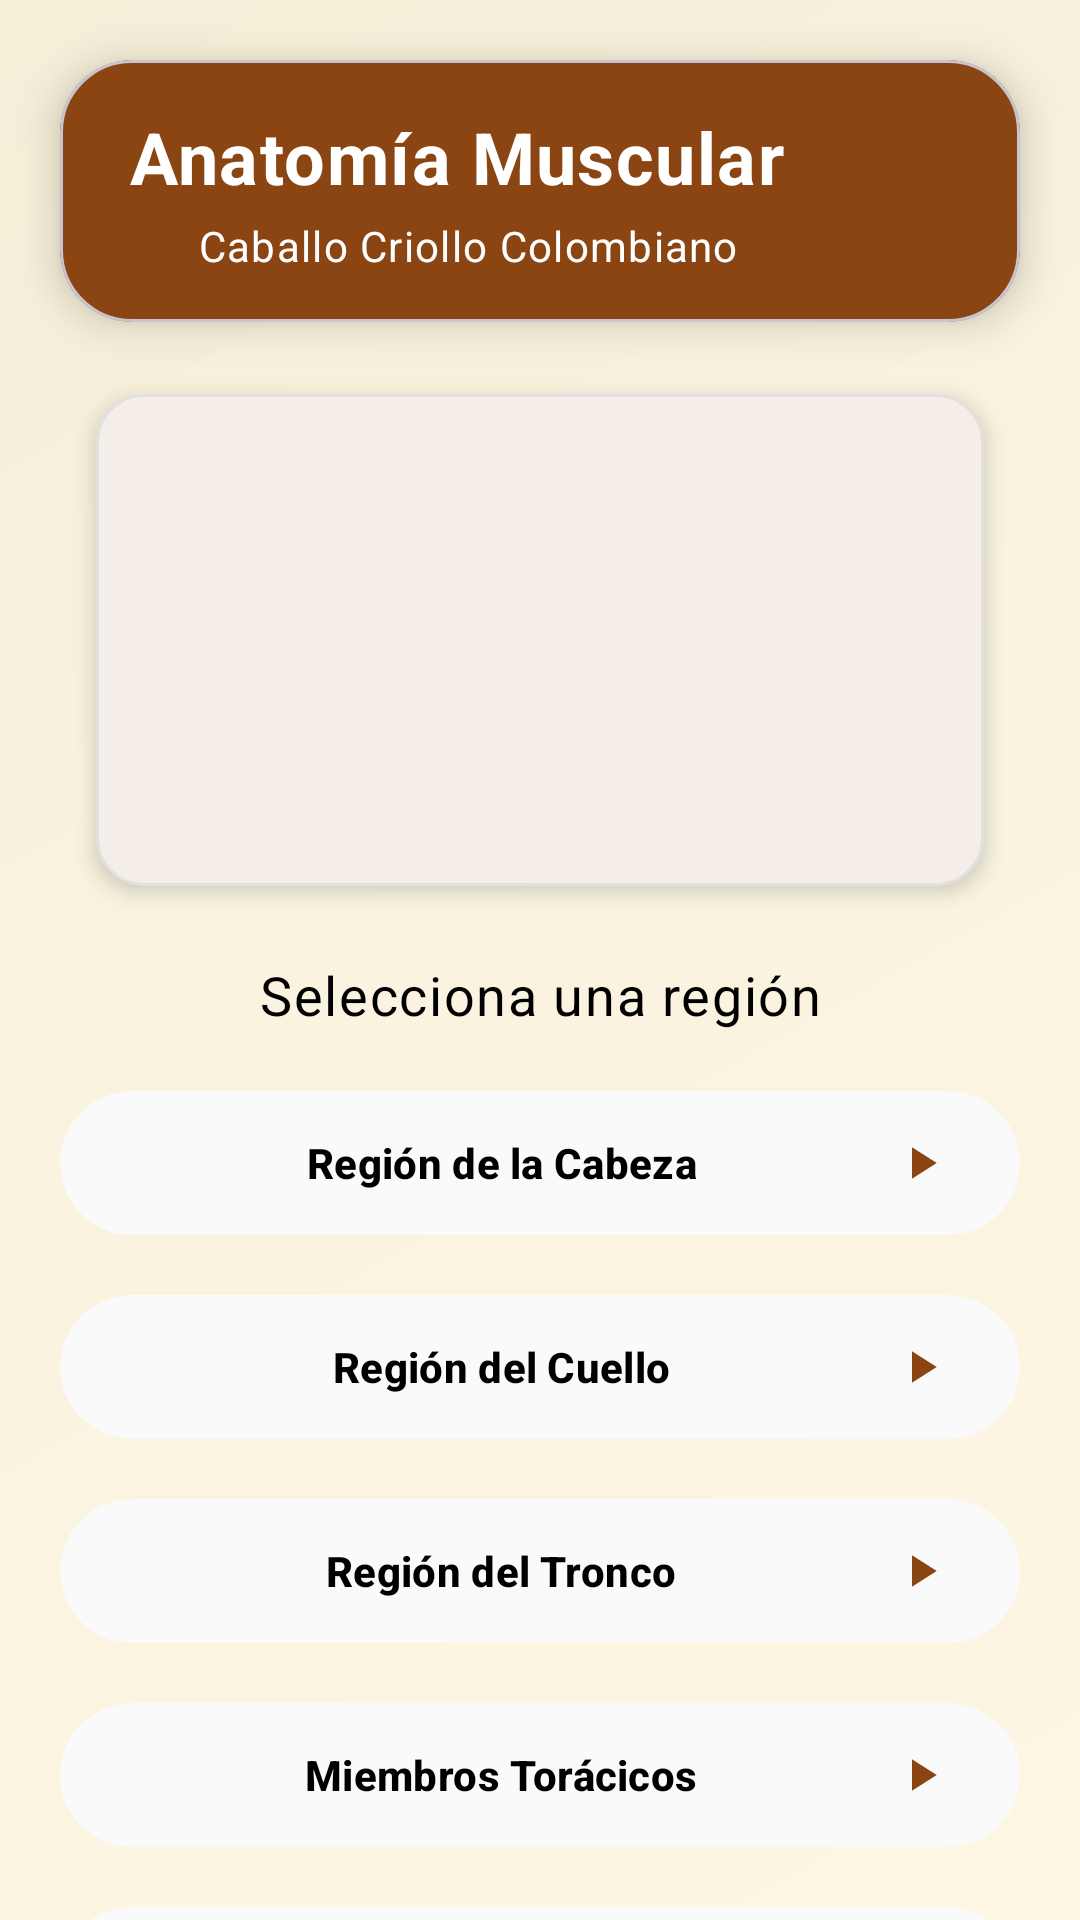

Write the Android layout XML for this screen, with the resource values it uses.
<!-- AndroidManifest.xml: application theme Theme.EquusApp -->
<!-- res/layout/activity_region_menu.xml -->
<?xml version="1.0" encoding="utf-8"?>
<androidx.constraintlayout.widget.ConstraintLayout 
    xmlns:android="http://schemas.android.com/apk/res/android"
    xmlns:app="http://schemas.android.com/apk/res-auto"
    xmlns:tools="http://schemas.android.com/tools"
    android:layout_width="match_parent"
    android:layout_height="match_parent"
    android:background="@drawable/gradient_background">

    
    <com.google.android.material.card.MaterialCardView
        android:id="@+id/headerCard"
        android:layout_width="0dp"
        android:layout_height="wrap_content"
        android:layout_marginStart="@dimen/screen_margin_horizontal"
        android:layout_marginTop="@dimen/header_margin_top"
        android:layout_marginEnd="@dimen/screen_margin_horizontal"
        app:cardBackgroundColor="@color/primary_brown"
        app:cardCornerRadius="@dimen/card_corner_radius_large"
        app:cardElevation="@dimen/card_elevation_raised"
        app:layout_constraintEnd_toEndOf="parent"
        app:layout_constraintStart_toStartOf="parent"
        app:layout_constraintTop_toTopOf="parent">

        <androidx.constraintlayout.widget.ConstraintLayout
            android:layout_width="match_parent"
            android:layout_height="wrap_content"
            android:padding="@dimen/spacing_md">

            <TextView
                android:id="@+id/tvTitle"
                android:layout_width="0dp"
                android:layout_height="wrap_content"
                android:layout_marginEnd="@dimen/spacing_xs"
                android:gravity="center"
                android:text="Anatomía Muscular"
                android:textAppearance="@style/TextAppearance.EquusApp.Headline2"
                android:textColor="@color/white"
                app:layout_constraintBottom_toTopOf="@+id/tvSubtitleHeader"
                app:layout_constraintEnd_toStartOf="@+id/btnHome"
                app:layout_constraintStart_toStartOf="parent"
                android:maxLines="1"
                android:ellipsize="end"
                android:textAlignment="center"
                app:layout_constraintTop_toTopOf="parent" />

            <TextView
                android:id="@+id/tvSubtitleHeader"
                android:layout_width="0dp"
                android:layout_height="wrap_content"
                android:layout_marginTop="@dimen/spacing_xxs"
                android:gravity="center"
                android:text="Caballo Criollo Colombiano"
                android:textAppearance="@style/TextAppearance.EquusApp.Body"
                android:textColor="@color/white"
                android:maxLines="1"
                android:ellipsize="end"
                android:textAlignment="center"
                app:layout_constraintEnd_toStartOf="@+id/btnHome"
                app:layout_constraintStart_toStartOf="parent"
                app:layout_constraintTop_toBottomOf="@+id/tvTitle"
                app:layout_constraintBottom_toBottomOf="parent" />

            <com.google.android.material.button.MaterialButton
                android:id="@+id/btnHome"
                style="@style/Widget.Material3.Button.IconButton"
                android:layout_width="@dimen/nav_button_size"
                android:layout_height="@dimen/nav_button_size"
                android:contentDescription="Ir al menú principal"
                app:icon="@drawable/ic_home"
                app:iconTint="@color/white"
                app:iconSize="@dimen/nav_icon_size"
                app:rippleColor="@color/ripple_cream"
                app:layout_constraintBottom_toBottomOf="parent"
                app:layout_constraintEnd_toEndOf="parent"
                app:layout_constraintTop_toTopOf="parent" />

        </androidx.constraintlayout.widget.ConstraintLayout>
    </com.google.android.material.card.MaterialCardView>

    
    <com.google.android.material.card.MaterialCardView
        android:id="@+id/imageCard"
        android:layout_width="0dp"
        android:layout_height="wrap_content"
        android:layout_marginStart="@dimen/spacing_xl"
        android:layout_marginTop="@dimen/spacing_lg"
        android:layout_marginEnd="@dimen/spacing_xl"
        app:cardBackgroundColor="@color/card_background"
        app:cardCornerRadius="@dimen/card_corner_radius"
        app:cardElevation="@dimen/card_elevation"
        app:strokeColor="@color/border_light"
        app:strokeWidth="1dp"
        app:layout_constraintEnd_toEndOf="parent"
        app:layout_constraintStart_toStartOf="parent"
        app:layout_constraintTop_toBottomOf="@+id/headerCard">

        <ImageView
            android:id="@+id/imgCaballo"
            android:layout_width="match_parent"
            android:layout_height="140dp"
            android:layout_margin="@dimen/spacing_sm"
            android:scaleType="fitCenter"
            android:src="@drawable/zona_mentoniana"
            android:contentDescription="Imagen de anatomía equina" />
    </com.google.android.material.card.MaterialCardView>

    
    <TextView
        android:id="@+id/tvSelecciona"
        android:layout_width="wrap_content"
        android:layout_height="wrap_content"
        android:layout_marginTop="@dimen/spacing_lg"
        android:text="Selecciona una región"
        android:textAppearance="@style/TextAppearance.EquusApp.Headline4"
        app:layout_constraintEnd_toEndOf="parent"
        app:layout_constraintStart_toStartOf="parent"
        app:layout_constraintTop_toBottomOf="@+id/imageCard" />

    
    <androidx.core.widget.NestedScrollView
        android:layout_width="0dp"
        android:layout_height="0dp"
        android:layout_marginTop="@dimen/spacing_md"
        android:fillViewport="true"
        android:clipToPadding="false"
        app:layout_constraintBottom_toBottomOf="parent"
        app:layout_constraintEnd_toEndOf="parent"
        app:layout_constraintStart_toStartOf="parent"
        app:layout_constraintTop_toBottomOf="@+id/tvSelecciona">

        <LinearLayout
            android:layout_width="match_parent"
            android:layout_height="wrap_content"
            android:orientation="vertical"
            android:paddingStart="@dimen/screen_margin_horizontal"
            android:paddingEnd="@dimen/screen_margin_horizontal"
            android:paddingBottom="@dimen/spacing_lg">

            
            <com.google.android.material.button.MaterialButton
                android:id="@+id/btnRegionCabeza"
                style="@style/Widget.EquusApp.Button.Secondary"
                android:layout_width="match_parent"
                android:layout_height="@dimen/button_height"
                android:layout_marginBottom="@dimen/spacing_sm"
                android:text="Región de la Cabeza"
                android:textAllCaps="false"
                app:icon="@drawable/ic_arrow_right"
                app:iconGravity="end"
                app:iconTint="@color/primary_brown" />

            
            <com.google.android.material.button.MaterialButton
                android:id="@+id/btnRegionCuello"
                style="@style/Widget.EquusApp.Button.Secondary"
                android:layout_width="match_parent"
                android:layout_height="@dimen/button_height"
                android:layout_marginBottom="@dimen/spacing_sm"
                android:text="Región del Cuello"
                android:textAllCaps="false"
                app:icon="@drawable/ic_arrow_right"
                app:iconGravity="end"
                app:iconTint="@color/primary_brown" />

            
            <com.google.android.material.button.MaterialButton
                android:id="@+id/btnRegionTronco"
                style="@style/Widget.EquusApp.Button.Secondary"
                android:layout_width="match_parent"
                android:layout_height="@dimen/button_height"
                android:layout_marginBottom="@dimen/spacing_sm"
                android:text="Región del Tronco"
                android:textAllCaps="false"
                app:icon="@drawable/ic_arrow_right"
                app:iconGravity="end"
                app:iconTint="@color/primary_brown" />

            
            <com.google.android.material.button.MaterialButton
                android:id="@+id/btnRegionToracica"
                style="@style/Widget.EquusApp.Button.Secondary"
                android:layout_width="match_parent"
                android:layout_height="@dimen/button_height"
                android:layout_marginBottom="@dimen/spacing_sm"
                android:text="Miembros Torácicos"
                android:textAllCaps="false"
                app:icon="@drawable/ic_arrow_right"
                app:iconGravity="end"
                app:iconTint="@color/primary_brown" />

            
            <com.google.android.material.button.MaterialButton
                android:id="@+id/btnRegionPelvica"
                style="@style/Widget.EquusApp.Button.Secondary"
                android:layout_width="match_parent"
                android:layout_height="@dimen/button_height"
                android:layout_marginBottom="@dimen/spacing_sm"
                android:text="Región Pélvica"
                android:textAllCaps="false"
                app:icon="@drawable/ic_arrow_right"
                app:iconGravity="end"
                app:iconTint="@color/primary_brown" />

            
            <com.google.android.material.button.MaterialButton
                android:id="@+id/btnRegionDistal"
                style="@style/Widget.EquusApp.Button.Secondary"
                android:layout_width="match_parent"
                android:layout_height="@dimen/button_height"
                android:text="Región Distal (Casco)"
                android:textAllCaps="false"
                app:icon="@drawable/ic_arrow_right"
                app:iconGravity="end"
                app:iconTint="@color/primary_brown" />

        </LinearLayout>
    </androidx.core.widget.NestedScrollView>

</androidx.constraintlayout.widget.ConstraintLayout>
<!-- resources referenced by this layout -->
<resources>
  <color name="border_light">#E0E0E0</color>
  <color name="card_background">#FFFFFF</color>
  <color name="primary_brown">#8B4513</color>
  <color name="ripple_cream">#33A89A88</color>
  <color name="white">#FFFFFFFF</color>
  <dimen name="button_height">56dp</dimen>
  <dimen name="card_corner_radius">16dp</dimen>
  <dimen name="card_corner_radius_large">24dp</dimen>
  <dimen name="card_elevation">4dp</dimen>
  <dimen name="card_elevation_raised">8dp</dimen>
  <dimen name="header_margin_top">20dp</dimen>
  <dimen name="nav_button_size">48dp</dimen>
  <dimen name="nav_icon_size">24dp</dimen>
  <dimen name="screen_margin_horizontal">20dp</dimen>
  <dimen name="spacing_lg">24dp</dimen>
  <dimen name="spacing_md">16dp</dimen>
  <dimen name="spacing_sm">12dp</dimen>
  <dimen name="spacing_xl">32dp</dimen>
  <dimen name="spacing_xs">8dp</dimen>
  <dimen name="spacing_xxs">4dp</dimen>
  <!-- drawable gradient_background (drawable) -->
  <?xml version="1.0" encoding="utf-8"?>
  <shape xmlns:android="http://schemas.android.com/apk/res/android">
      <gradient
          android:angle="135"
          android:startColor="#FDF6E3"
          android:centerColor="#F9F3E0"
          android:endColor="#F5EFD8"
          android:type="linear" />
  </shape>
  <!-- drawable ic_arrow_right (drawable) -->
  <?xml version="1.0" encoding="utf-8"?>
  <vector xmlns:android="http://schemas.android.com/apk/res/android"
      android:width="24dp"
      android:height="24dp"
      android:viewportWidth="24"
      android:viewportHeight="24">
      <path
          android:fillColor="@color/primary_brown"
          android:pathData="M8,5v14l11,-7z" />
  </vector>
  <style name="TextAppearance.EquusApp.Body">
          <item name="android:textSize">@dimen/text_size_body</item>
          <item name="android:fontFamily">sans-serif</item>
          <item name="android:lineSpacingMultiplier">1.4</item>
      </style>
  <style name="TextAppearance.EquusApp.Headline2">
          <item name="android:textSize">@dimen/text_size_h2</item>
          <item name="android:textStyle">bold</item>
          <item name="android:fontFamily">serif</item>
          <item name="android:letterSpacing">0.02</item>
      </style>
  <style name="TextAppearance.EquusApp.Headline4">
          <item name="android:textSize">@dimen/text_size_h4</item>
          <item name="android:textStyle">normal</item>
          <item name="android:fontFamily">sans-serif-medium</item>
      </style>
  <style name="Theme.EquusApp" parent="Base.Theme.EquusApp" />
  <dimen name="text_size_body">14sp</dimen>
  <dimen name="text_size_h2">24sp</dimen>
  <dimen name="text_size_h4">18sp</dimen>
  <color name="warm_cream">#FAFAFA</color>
  <color name="text_primary">#000000</color>
  <dimen name="text_size_label">14sp</dimen>
  <dimen name="button_corner_radius">28dp</dimen>
  <dimen name="button_padding_horizontal">24dp</dimen>
  <color name="background">#FFFFFF</color>
  <color name="primary_container">#F5F5DC</color>
  <color name="on_primary_container">#000000</color>
  <color name="secondary_brown">#A0522D</color>
  <color name="secondary_container">#F4EDE7</color>
  <color name="on_secondary_container">#000000</color>
  <color name="tertiary">#D2691E</color>
  <color name="tertiary_container">#FFE4C4</color>
  <color name="on_tertiary_container">#000000</color>
  <color name="surface">#FFFFFF</color>
  <color name="on_surface">#000000</color>
  <color name="surface_variant">#FAFAFA</color>
  <color name="on_surface_variant">#000000</color>
  <color name="error_red">#BA1A1A</color>
</resources>
